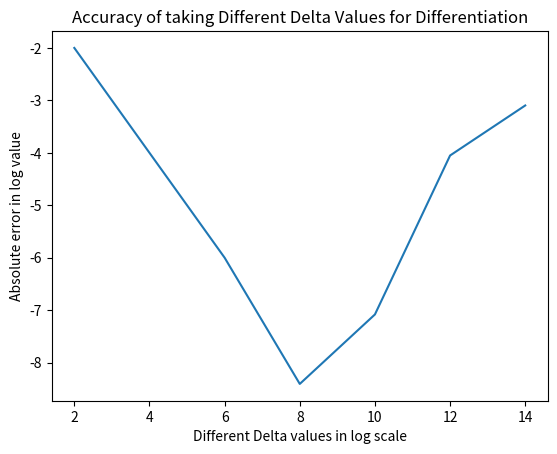

This figure's Python source:
#4.3 Calculating Derivatives
import numpy as np
import matplotlib.pyplot as plt
x = 1
derivative_a = 2*x-1
print("Analytical: ", derivative_a)#analytical solution

def f(x):
  f = x*(x-1)
  return f
def derivative(x, delta):
  return ( f(x + delta) - f(x) ) / delta

print("Definition of derivative: ", derivative(1, 0.01))


list = [10**(-2), 10**(-4), 10**(-6), 10**(-8), 10**(-10), 10**(-12), 10**(-14)]
difference = []
for i, delta in enumerate(list):
  de = derivative(x,delta)
  difference.append(np.absolute(de-derivative_a))
plt.plot(-np.log10(list), np.log10(difference))
plt.title("Accuracy of taking Different Delta Values for Differentiation")
plt.xlabel("Different Delta values in log scale")
plt.ylabel("Absolute error in log value")
#reason: the difference between the two numbers are too small
